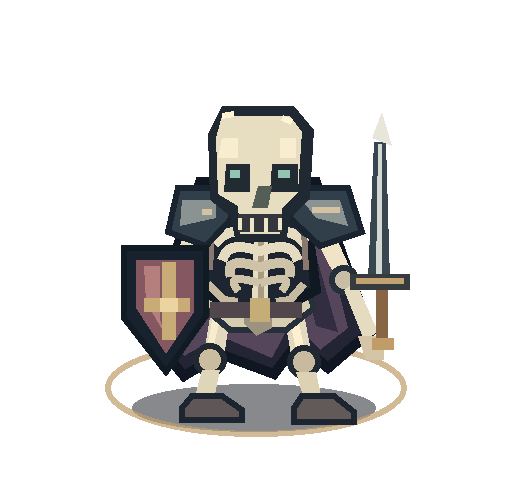
t = 0.00 s
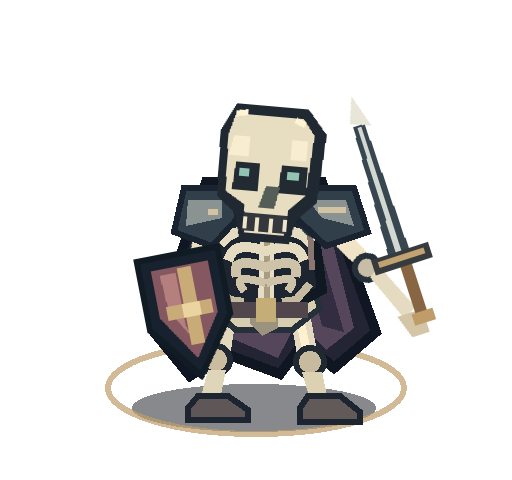
t = 0.29 s
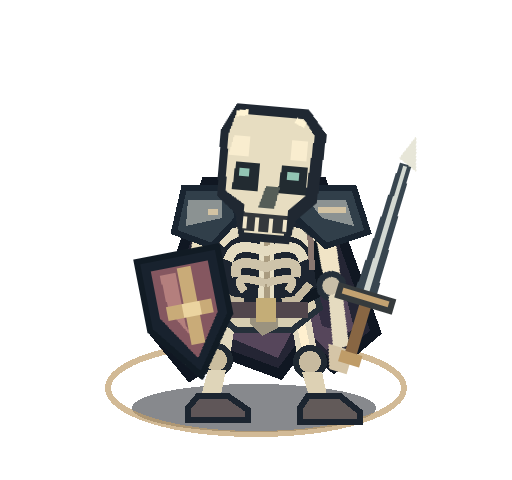
t = 0.59 s
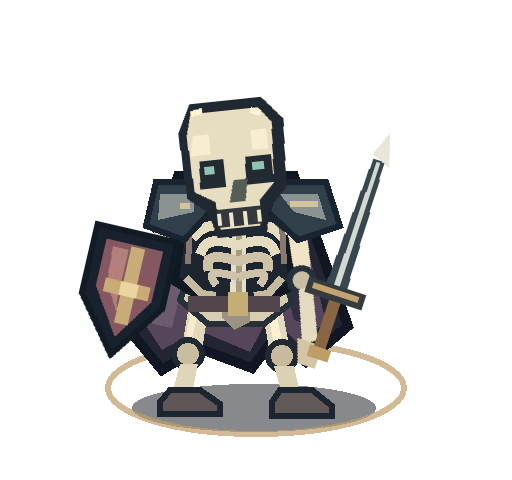
t = 0.86 s
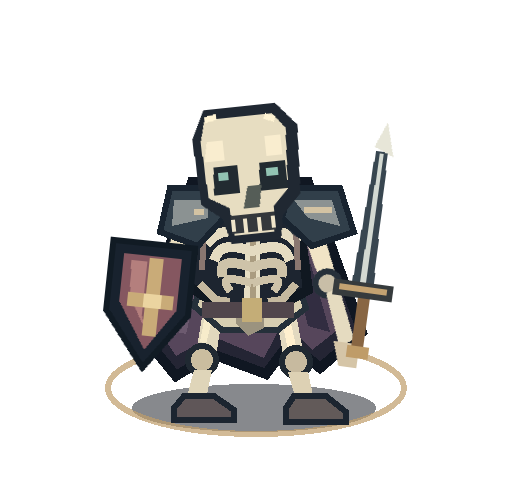
t = 1.13 s
t = 1.40 s: frame unchanged from t = 0.00 s, image omitted

The animated SVG that drew these frames (rendered in a browser with its animation timeline set to each time). Animation: 4 CSS @keyframes rules; one cycle of 1.40 s.

<?xml version="1.0" encoding="UTF-8"?>
<svg data-gridborn-mode="attack" xmlns="http://www.w3.org/2000/svg" viewBox="0 0 256 240"
 role="img" aria-labelledby="title description" shape-rendering="crispEdges">
<title id="title">Skeleton Warrior — attack original motion study</title>
<desc id="description">One sudden sword windup and downward strike, then resets to guarded pose. Preview only; not a certified VTT product.</desc>
<style>
.bone-assembly{animation:bone-attack-lunge 1.4s steps(1,end) 1 both}
.bone-arm-right,.bone-blade{transform-origin:157px 110px;animation:bone-attack-sword 1.4s ease-in-out 1 both}
.bone-arm-left,.bone-shield{transform-origin:100px 110px;animation:bone-attack-block 1.4s steps(1,end) 1 both}
.bone-skull{transform-origin:129px 105px;animation:bone-attack-head 1.4s steps(1,end) 1 both}
@keyframes bone-attack-lunge{0%,100%{transform:translate(0,0)}21%{transform:translate(3px,0)}49%{transform:translate(-11px,-3px)}72%{transform:translate(-4px,0)}}
@keyframes bone-attack-sword{0%,100%{transform:rotate(0)}22%{transform:rotate(-18deg)}51%{transform:rotate(25deg)}74%{transform:rotate(9deg)}}
@keyframes bone-attack-block{0%,100%{transform:rotate(0)}21%{transform:rotate(-11deg)}49%{transform:rotate(13deg)}72%{transform:rotate(6deg)}}
@keyframes bone-attack-head{0%,100%{transform:rotate(0)}21%{transform:rotate(5deg)}49%{transform:rotate(-6deg)}}
@media(prefers-reduced-motion:reduce){.bone-assembly,.bone-skull,.bone-cape,.bone-leg-left,.bone-leg-right,.bone-arm-left,.bone-arm-right,.bone-shield,.bone-blade{animation:none!important}}
</style>
<!-- Neutral battle-map ring. No imported visual references. -->
<ellipse cx="127" cy="204" rx="61" ry="12" fill="#050911" opacity=".48"/>
<ellipse cx="128" cy="194" rx="74" ry="23" fill="none" stroke="#bf9d6a" stroke-width="3" opacity=".70"/>
<g class="bone-assembly">
<g class="bone-cape">
 <path d="M100 91H158L185 166 164 184 149 171 137 187 110 177 92 188 74 166Z" fill="#242534" stroke="#101722" stroke-width="5"/>
 <path d="M102 96H157L174 164 160 175 146 160 136 179 110 168 92 178 82 163Z" fill="#56465b"/>
 <path d="M102 112L87 165 97 167 109 116Z" fill="#857085" opacity=".48"/>
 <path d="M153 110L169 166 158 163 146 115Z" fill="#322d41"/>
</g>
<!-- Separate left and right bone legs, open negative space at the knees. -->
<g class="bone-leg-left">
 <path d="M106 152L116 153 112 178 102 177Z" fill="#e1d8bd"/>
 <path d="M107 155L111 156 107 172 104 171Z" fill="#f7eccb"/>
 <circle cx="105" cy="180" r="7" fill="#cabd9f" stroke="#202932" stroke-width="3"/>
 <path d="M101 185H110L107 200H97Z" fill="#dfd5b9"/>
 <path d="M96 198H111L121 205V210H91V204Z" fill="#5f5658" stroke="#1c2530" stroke-width="3"/>
</g>
<g class="bone-leg-right">
 <path d="M141 152L151 152 156 178 146 180Z" fill="#e2d9c0"/>
 <path d="M144 155L148 155 152 173 148 175Z" fill="#fff0cf"/>
 <circle cx="152" cy="181" r="7" fill="#c7ba9f" stroke="#202932" stroke-width="3"/>
 <path d="M148 186H158L161 200H152Z" fill="#ddd1b4"/>
 <path d="M151 198H167L177 206V211H147V204Z" fill="#625a59" stroke="#1c2530" stroke-width="3"/>
</g>
<g class="bone-pelvis">
 <path d="M104 145H154L157 154 143 165H115L101 153Z" fill="#d7ceb1" stroke="#25303a" stroke-width="3"/>
 <path d="M109 150H123V158H113Z M136 150H151L145 158H136Z" fill="#34363b"/>
 <path d="M123 145H136V164L128 168 122 162Z" fill="#9b937f"/>
</g>
<!-- Dark gaps between rib arcs are intentional: this is an open skeleton. -->
<g class="bone-ribcage">
 <path d="M103 108H153L158 145 141 154 116 154 98 143Z" fill="#1d2530" stroke="#101821" stroke-width="5"/>
 <path d="M127 111H134L134 155H126Z" fill="#e6dec4"/>
 <path d="M129 113H132V155H129Z" fill="#aa9c80"/>
 <path d="M128 117Q116 113 109 120M132 117Q144 113 151 120" fill="none" stroke="#e4dbc1" stroke-width="5" stroke-linecap="square"/>
<path d="M128 125Q115 121 112 128M132 125Q145 121 148 128" fill="none" stroke="#e4dbc1" stroke-width="5" stroke-linecap="square"/>
<path d="M128 133Q114 129 115 136M132 133Q146 129 145 136" fill="none" stroke="#cec3a9" stroke-width="5" stroke-linecap="square"/>
<path d="M128 141Q113 137 118 144M132 141Q147 137 142 144" fill="none" stroke="#cec3a9" stroke-width="4" stroke-linecap="square"/>
 <path d="M104 142L112 150 119 151M152 142L145 150 138 151" fill="none" stroke="#c5b99f" stroke-width="4"/>
 <path d="M106 115L105 135M152 115L153 135" fill="none" stroke="#8a7770" stroke-width="3"/>
</g>
<!-- Segmented skeletal arms: visible shoulders, elbows, wrists. -->
<g class="bone-arm-left">
 <circle cx="100" cy="109" r="9" fill="#d5ccb3" stroke="#26303a" stroke-width="3"/>
 <path d="M93 115L85 135 91 139 103 117Z" fill="#eadfc0"/>
 <circle cx="87" cy="139" r="6" fill="#cabda4" stroke="#26303a" stroke-width="3"/>
 <path d="M83 143L76 166 83 168 93 144Z" fill="#dfd6bd"/>
 <rect x="75" y="167" width="10" height="12" rx="2" fill="#e6d9b8"/>
</g>
<g class="bone-arm-right">
 <circle cx="157" cy="109" r="9" fill="#d9cdb3" stroke="#26303a" stroke-width="3"/>
 <path d="M156 116L168 139 175 134 165 112Z" fill="#f1e4c6"/>
 <circle cx="172" cy="140" r="6" fill="#c8bea7" stroke="#26303a" stroke-width="3"/>
 <path d="M172 145L182 170 189 166 178 141Z" fill="#e5dbc0"/>
 <path d="M179 168H192V180H183Z" fill="#d5c5a7"/>
</g>
<!-- Partial armor cannot conceal the ribs or pelvis. -->
<g class="bone-armor">
 <path d="M89 94H112L116 109 103 123 84 116Z" fill="#313f4a" stroke="#192430" stroke-width="3"/>
 <path d="M145 109L149 94H174L181 116 160 123Z" fill="#313f4a" stroke="#192430" stroke-width="3"/>
 <path d="M91 100H108L108 109 90 113Z M151 100H170L174 113 158 109Z" fill="#8b9292"/>
 <path d="M101 106H106M156 105H170" stroke="#d3c3a3" stroke-width="3"/>
 <path d="M105 155L151 155" stroke="#51464c" stroke-width="8"/>
 <rect x="125" y="149" width="10" height="12" fill="#c4ad77"/>
</g>
<g class="bone-skull">
 <path d="M111 53H147L157 65 155 99 145 109 143 121H118L115 108 105 100 104 67Z" fill="#202832"/>
 <path d="M111 58H145L151 66 149 96 141 104 140 117H120L119 103 109 97 108 69Z" fill="#e7ddc1"/>
 <path d="M111 69H119V79H109Z M140 69H148V79H140Z" fill="#f9edcf"/>
 <path d="M113 82H125V96H112Z M136 82H149V96H135Z" fill="#222b31"/>
 <path d="M115 85H120V89H115Z M139 85H145V89H139Z" fill="#92c4b3"/>
 <path d="M129 93H136L134 104H126Z" fill="#555d57"/>
 <path d="M119 107H141V116H119Z" fill="#34383c"/>
 <path d="M120 109V115M126 109V116M133 109V116M140 109V115" stroke="#efe5ca" stroke-width="2"/>
 <path d="M111 58L117 57M141 59L146 61" stroke="#fff4d4" stroke-width="3"/>
</g>
<g class="bone-blade">
 <path d="M187 71H193L195 140H184Z" fill="#384650"/>
 <path d="M189 72H191L191 137H188Z" fill="#d3d9d2"/>
 <path d="M186 69L191 56 196 73Z" fill="#e7e6d8"/>
 <rect x="175" y="137" width="30" height="8" fill="#363b3d"/>
 <rect x="178" y="139" width="24" height="3" fill="#c3a271"/>
 <path d="M188 145H194V170H188Z" fill="#886643"/>
 <rect x="186" y="169" width="11" height="6" fill="#bf9c68"/>
</g>
<g class="bone-shield">
 <path d="M62 124H103V158L83 186 62 159Z" fill="#18222e" stroke="#111b24" stroke-width="3"/>
 <path d="M68 130H97V156L83 177 68 154Z" fill="#855760"/>
 <path d="M72 133H80V160L83 168 73 151Z" fill="#b47f7d"/>
 <path d="M81 131H88V170H81Z" fill="#c9ab78"/>
 <path d="M72 149H95V156H72Z" fill="#c9ab78"/>
 <path d="M80 149H89V156H80Z" fill="#ebd4a0"/>
</g>
</g>
</svg>
